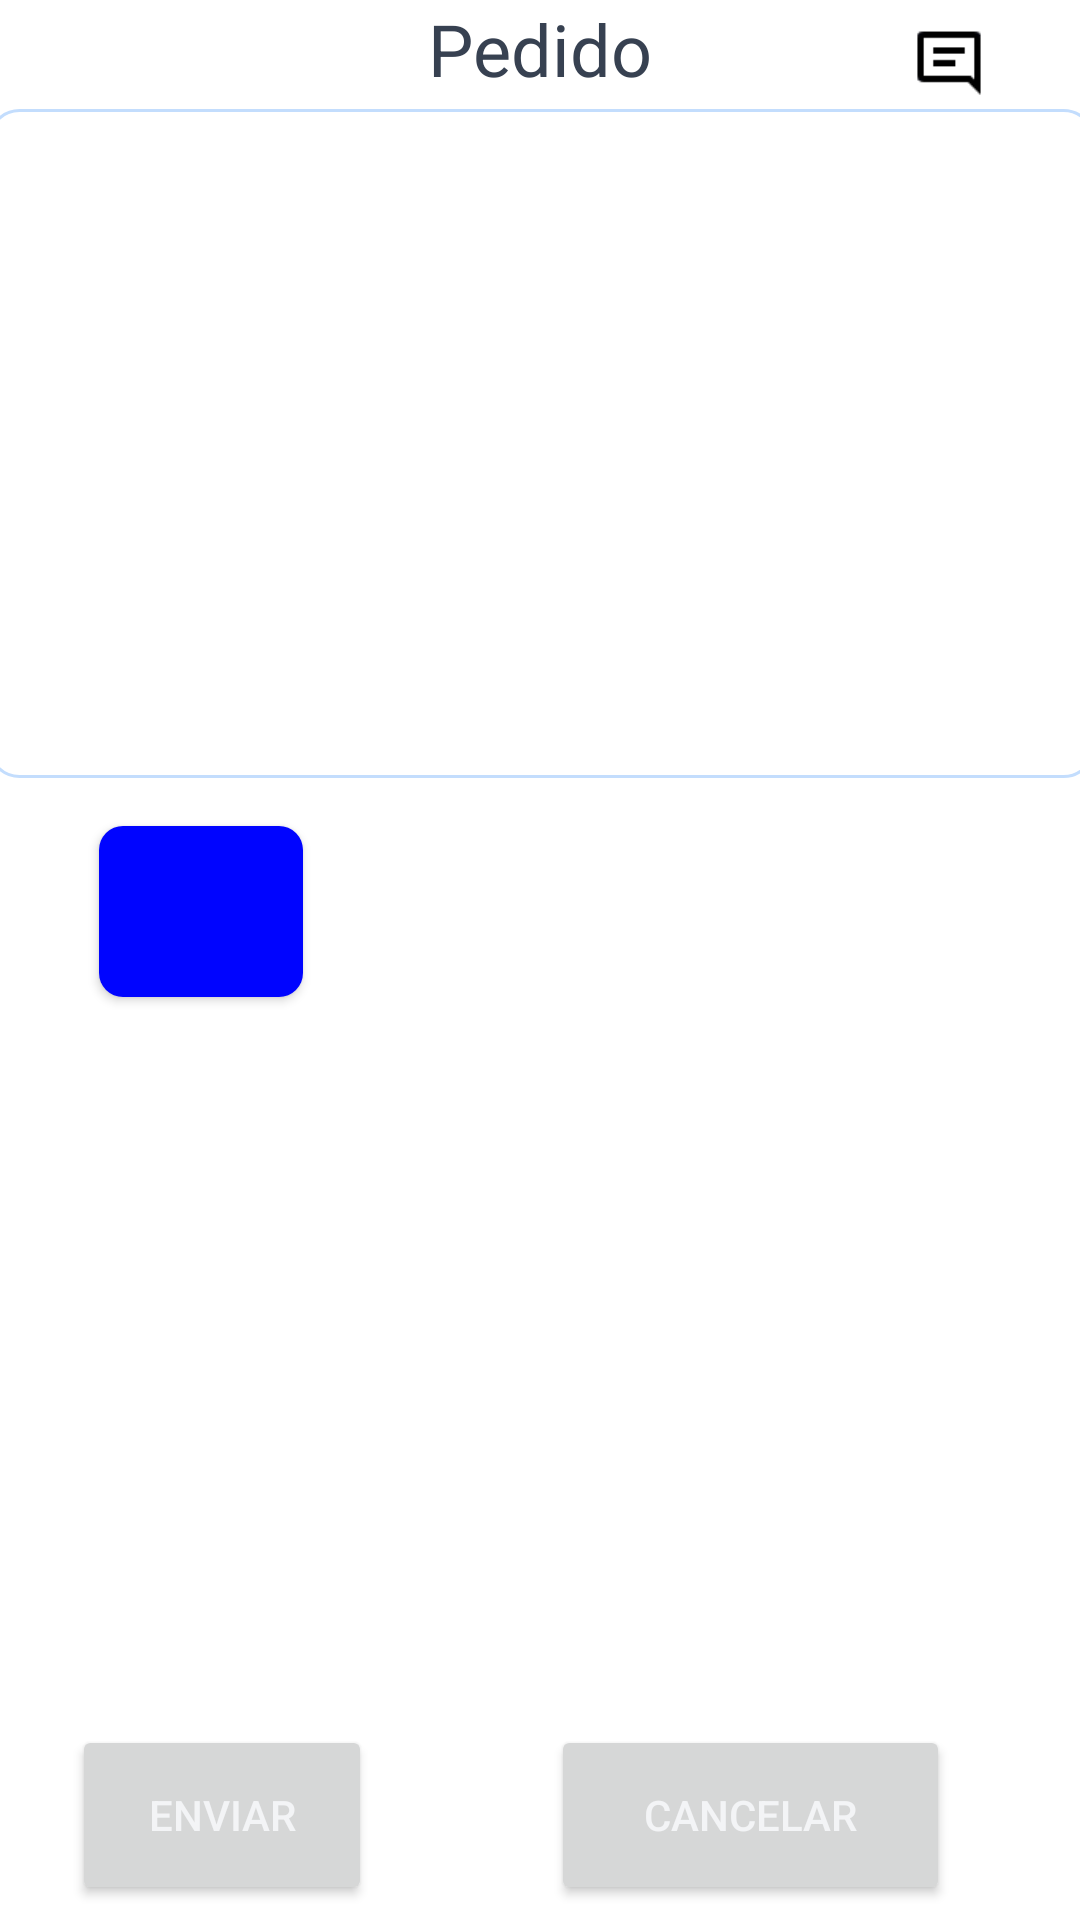

Here is an Android app screen rendered from its layout file. Give the layout XML and the strings, colors and styles it references.
<!-- AndroidManifest.xml: application theme Theme.CoffeeMaker -->
<!-- res/layout/activity_documento.xml -->
<?xml version="1.0" encoding="utf-8"?>
<androidx.constraintlayout.widget.ConstraintLayout xmlns:android="http://schemas.android.com/apk/res/android"
    xmlns:app="http://schemas.android.com/apk/res-auto"
    xmlns:tools="http://schemas.android.com/tools"
    android:id="@+id/container"
    android:layout_width="match_parent"
    android:layout_height="match_parent"
    android:layout_weight="1"
    tools:context=".documento">


    <TextView
        android:id="@+id/tv_ubi"
        android:layout_width="wrap_content"
        android:layout_height="wrap_content"
        android:text="Pedido"
        android:textColor="@color/Gray_700"
        android:textSize="24sp"
        app:layout_constraintBottom_toTopOf="@+id/scrollView2"
        app:layout_constraintEnd_toEndOf="parent"
        app:layout_constraintStart_toStartOf="parent"
        app:layout_constraintTop_toTopOf="parent"
        app:layout_constraintVertical_bias="0.5" />


    <GridView
        android:id="@+id/tabla"
        android:layout_width="378dp"
        android:layout_height="365dp"
        android:layout_marginHorizontal="5dp"
        android:layout_marginVertical="5dp"
        android:layout_marginBottom="28dp"
        android:columnWidth="150dp"
        android:horizontalSpacing="5dp"
        android:numColumns="4"
        android:verticalSpacing="5dp"
        app:layout_constraintBottom_toTopOf="@+id/button2"
        app:layout_constraintEnd_toEndOf="parent"
        app:layout_constraintHorizontal_bias="0.6"
        app:layout_constraintStart_toStartOf="parent"
        app:layout_constraintTop_toBottomOf="@+id/scrollView2"
        app:layout_constraintVertical_bias="1.0">

    </GridView>

    <ScrollView
        android:id="@+id/scrollView2"
        android:layout_width="369dp"
        android:layout_height="223dp"
        android:layout_marginTop="4dp"
        android:background="@drawable/detalle_comanda"
        app:layout_constraintEnd_toEndOf="parent"
        app:layout_constraintStart_toStartOf="parent"
        app:layout_constraintTop_toBottomOf="@+id/tv_ubi">

        <TableLayout
            android:id="@+id/detalle_comanda"
            android:layout_width="match_parent"
            android:layout_height="wrap_content" />
    </ScrollView>

    <Button
        android:id="@+id/btncomentario"
        android:layout_width="40dp"
        android:layout_height="40dp"
        android:layout_marginEnd="20dp"
        android:background="@drawable/btn_coment"
        android:onClick="btn_coment"
        app:layout_constraintBottom_toTopOf="@+id/scrollView2"
        app:layout_constraintEnd_toEndOf="parent"
        app:layout_constraintHorizontal_bias="0.954"
        app:layout_constraintStart_toEndOf="@+id/tv_ubi"
        app:layout_constraintTop_toTopOf="parent"
        app:layout_constraintVertical_bias="0.0" />

    <Button
        android:id="@+id/button2"
        android:layout_width="100dp"
        android:layout_height="60dp"

        android:layout_marginStart="24dp"
        android:text="Enviar"

        android:textColor="@color/Gray_100"
        app:layout_constraintBottom_toBottomOf="@+id/cancelar"
        app:layout_constraintStart_toStartOf="parent"
        app:layout_constraintTop_toTopOf="@+id/cancelar"
        app:layout_constraintVertical_bias="0.0" />

    <Button
        android:id="@+id/cancelar"
        android:layout_width="133dp"
        android:layout_height="60dp"

        android:layout_marginStart="16dp"
        android:onClick="cancelar"
        android:text="cancelar"
        android:textColor="@color/Gray_100"
        app:layout_constraintBottom_toBottomOf="parent"
        app:layout_constraintEnd_toEndOf="parent"
        app:layout_constraintStart_toEndOf="@+id/button2"
        app:layout_constraintTop_toBottomOf="@+id/tabla" />

    <Button
        android:layout_width="68dp"
        android:layout_height="57dp"
        android:layout_margin="16dp"
        android:layout_marginTop="16dp"
        android:background="@drawable/btn_filter_background"
        android:drawablePadding="0dp"
        android:gravity="center_horizontal"
        android:onClick="mostrarDialogoDeFiltro"
        android:textColor="@color/white"
        android:textSize="18sp"
        app:icon="?android:attr/actionModeFindDrawable"
        app:iconGravity="textEnd"
        app:iconTint="@color/Gray_100"
        app:layout_constraintBottom_toTopOf="@+id/tabla"
        app:layout_constraintEnd_toEndOf="parent"
        app:layout_constraintHorizontal_bias="0.066"
        app:layout_constraintStart_toStartOf="parent"
        app:layout_constraintTop_toBottomOf="@+id/scrollView2"
        app:layout_constraintVertical_bias="0.0" />


</androidx.constraintlayout.widget.ConstraintLayout>
<!-- resources referenced by this layout -->
<resources>
  <color name="Gray_100">#F3F4F6</color>
  <color name="Gray_700">#374151</color>
  <color name="white">#FFFFFFFF</color>
  <!-- drawable btn_coment (drawable) -->
  <?xml version="1.0" encoding="utf-8"?>
  <selector xmlns:android="http://schemas.android.com/apk/res/android">
      <item android:drawable="@drawable/menos_p" android:state_pressed="true"/>
      <item android:drawable="@drawable/comentario" />
  </selector>
  <!-- drawable btn_filter_background (drawable) -->
  <?xml version="1.0" encoding="utf-8"?>
  <shape xmlns:tools="http://schemas.android.com/tools"
      xmlns:android="http://schemas.android.com/apk/res/android"
      tools:ignore="ExtraText">
      android:shape="rectangle">
      <solid android:color="@color/azul_600" />
      <corners android:radius="8dp" />
  </shape>
  <!-- drawable detalle_comanda (drawable) -->
  <?xml version="1.0" encoding="utf-8"?>
  <shape xmlns:android="http://schemas.android.com/apk/res/android">
      <stroke android:width="1dp"
          android:color="@color/azul_200"
          />
      <corners android:radius="10dp"/>
  </shape>
  <style name="Theme.CoffeeMaker" parent="Theme.MaterialComponents.Light.DarkActionBar">
          
          <item name="colorPrimary">@color/azul_500</item>
          <item name="colorPrimaryVariant">@color/azul_mio</item>
          <item name="colorOnPrimary">@color/teal_700</item>
  
          
          <item name="android:statusBarColor">@color/azul_600</item>
  
      </style>
  <!-- drawable menos_p: png bitmap (drawable, 596 bytes) -->
  <!-- drawable comentario: png bitmap (drawable, 478 bytes) -->
  <color name="azul_600">#0004FF</color>
  <color name="azul_200">#C3DDFD</color>
  <color name="azul_500">#3F83F8</color>
  <color name="azul_mio">#1400C6</color>
  <color name="teal_700">#FF018786</color>
</resources>
